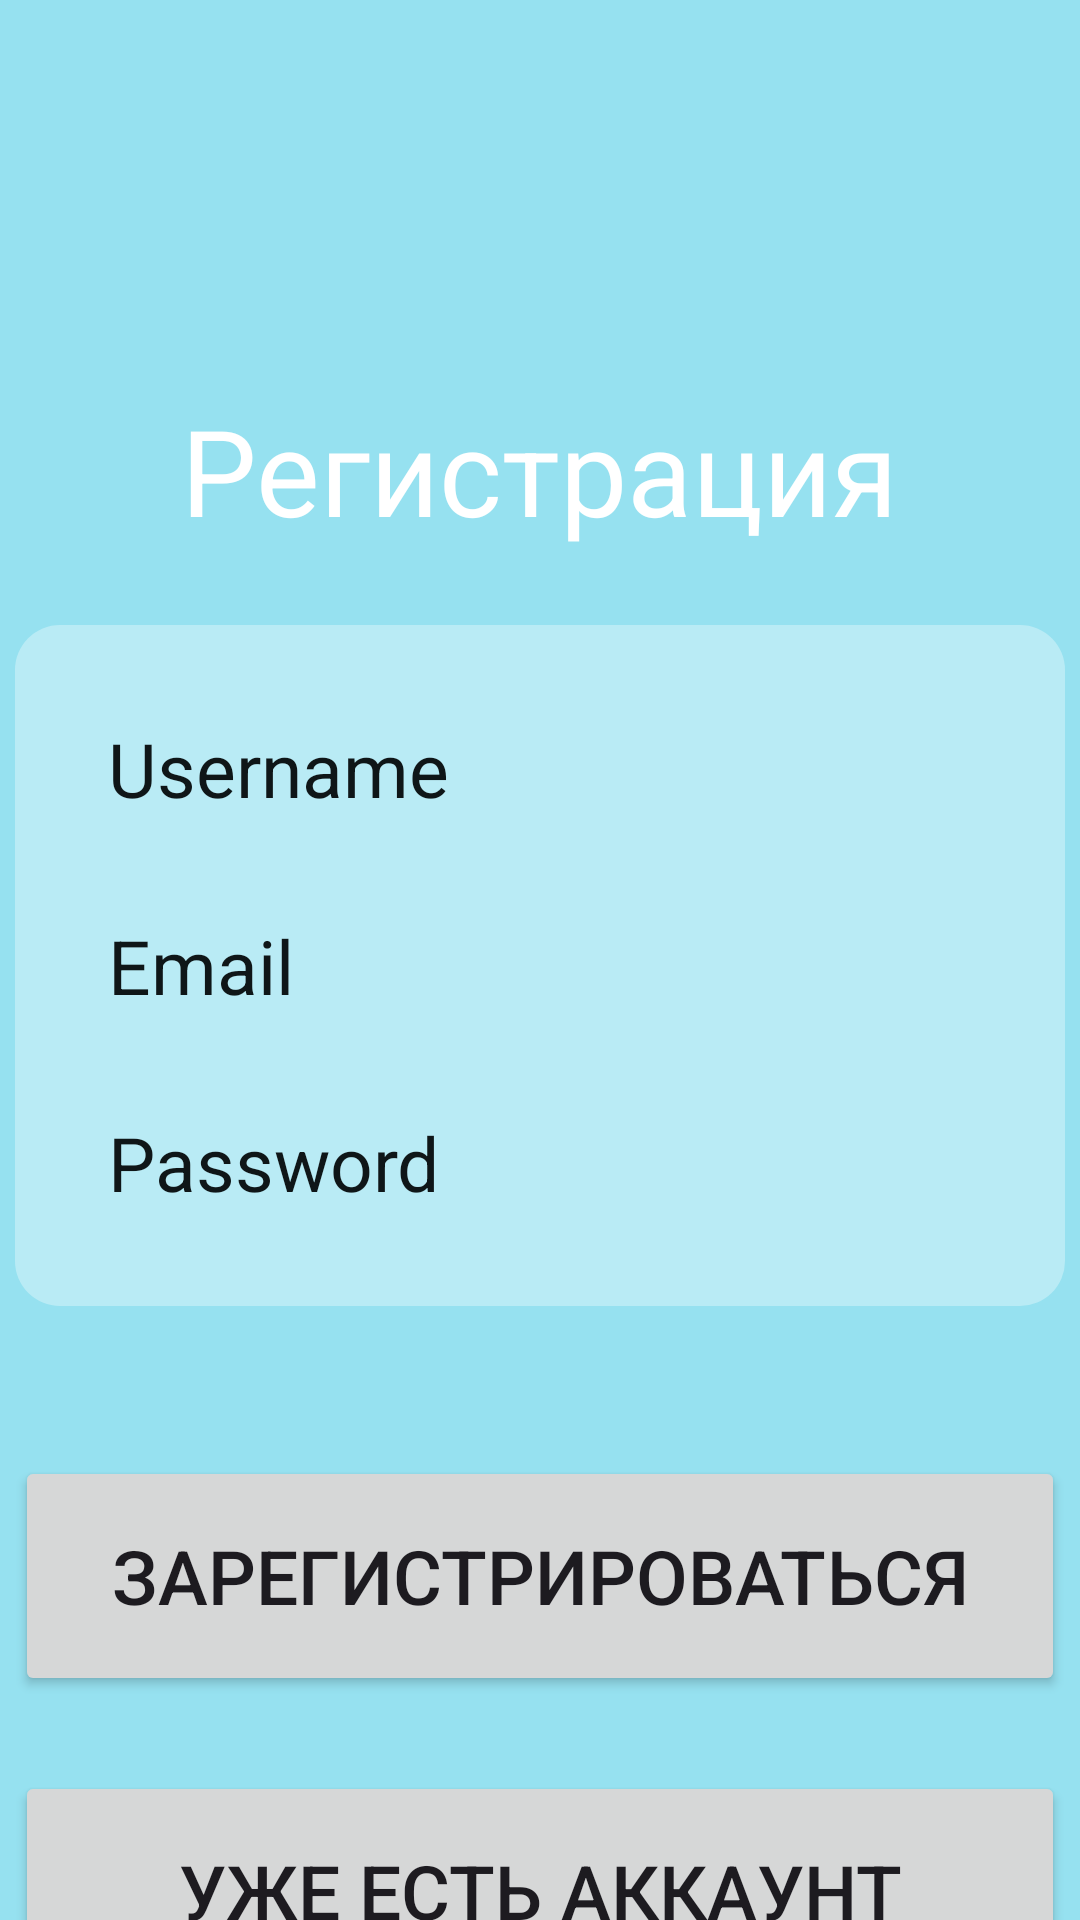

The Android layout XML behind this screen, and the referenced resources:
<!-- AndroidManifest.xml: application theme Theme.PrakticaBD -->
<!-- res/layout/activity_reg.xml -->
<?xml version="1.0" encoding="utf-8"?>
<LinearLayout xmlns:android="http://schemas.android.com/apk/res/android"
    xmlns:app="http://schemas.android.com/apk/res-auto"
    xmlns:tools="http://schemas.android.com/tools"
    android:layout_width="match_parent"
    android:layout_height="match_parent"
    tools:context=".RegActivity"
    android:background="@drawable/street_facade_of_the_1">



    <LinearLayout

        android:background="#8030CCE1"
        android:layout_width="match_parent"
        android:layout_height="match_parent"
        android:orientation="vertical"
        android:gravity="center_horizontal">


        <ImageView
            android:id="@+id/imageView"
            android:layout_width="120dp"
            android:layout_height="120dp"
            android:layout_marginTop="10dp"
            app:srcCompat="@drawable/logo_1" />

        <TextView
            android:id="@+id/textView9"
            android:layout_width="wrap_content"
            android:layout_height="wrap_content"
            android:text="Регистрация"
            android:textSize="40dp"
            android:textColor="#FFFFFF" />

        <LinearLayout
            android:alpha="0.9"
            android:layout_width="350dp"
            android:layout_height="wrap_content"
            android:orientation="vertical"
            android:layout_marginTop="25dp"
            android:padding="15dp"
            android:background="@drawable/layout_beg_white_bl">
            <EditText
                android:id="@+id/Username"
                android:layout_width="match_parent"
                android:layout_height="wrap_content"
                android:hint="Username"
                android:textSize="25dp"
                android:padding="16dp"
                android:textColor="@android:color/black"
                android:textColorHint="@color/black"
                android:background="@android:color/transparent" />

            <EditText
                android:id="@+id/emailEditText"
                android:layout_width="match_parent"
                android:layout_height="wrap_content"
                android:hint="Email"
                android:inputType="textEmailAddress"
                android:textSize="25dp"
                android:padding="16dp"
                android:textColor="@android:color/black"
                android:textColorHint="@color/black"
                android:background="@android:color/transparent" />

            <EditText
                android:id="@+id/password"
                android:layout_width="match_parent"
                android:layout_height="wrap_content"
                android:hint="Password"
                android:inputType="textPassword"
                android:textSize="25dp"
                android:padding="16dp"
                android:textColor="@android:color/black"
                android:textColorHint="@color/black"
                android:background="@android:color/transparent" /> 


        </LinearLayout>

        <Button
            android:id="@+id/saveButton"
            android:layout_width="350dp"
            android:layout_height="80dp"
            android:textSize="25dp"
            android:text="Зарегистрироваться"
            android:layout_marginTop="50dp"
            android:clickable="true"
            android:focusable="true"
            style=""/>

        <Button
            android:id="@+id/loginButton"
            android:layout_width="350dp"
            android:layout_height="80dp"
            android:textSize="25dp"
            android:text="Уже есть аккаунт"
            android:layout_marginTop="25dp"
            android:clickable="true"
            android:focusable="true"/>
    </LinearLayout>

</LinearLayout>
<!-- resources referenced by this layout -->
<resources>
  <color name="black">#FF000000</color>
  <!-- drawable layout_beg_white_bl (drawable) -->
  <?xml version="1.0" encoding="utf-8"?>
  <shape xmlns:android="http://schemas.android.com/apk/res/android">
      <solid android:color="#60FFFFFF" />
      <corners android:radius="15dp" />
  
  </shape>
  <style name="Theme.PrakticaBD" parent="Base.Theme.PrakticaBD" />
  <style name="Base.Theme.PrakticaBD" parent="Theme.Material3.DayNight.NoActionBar">
          
          
      </style>
</resources>
